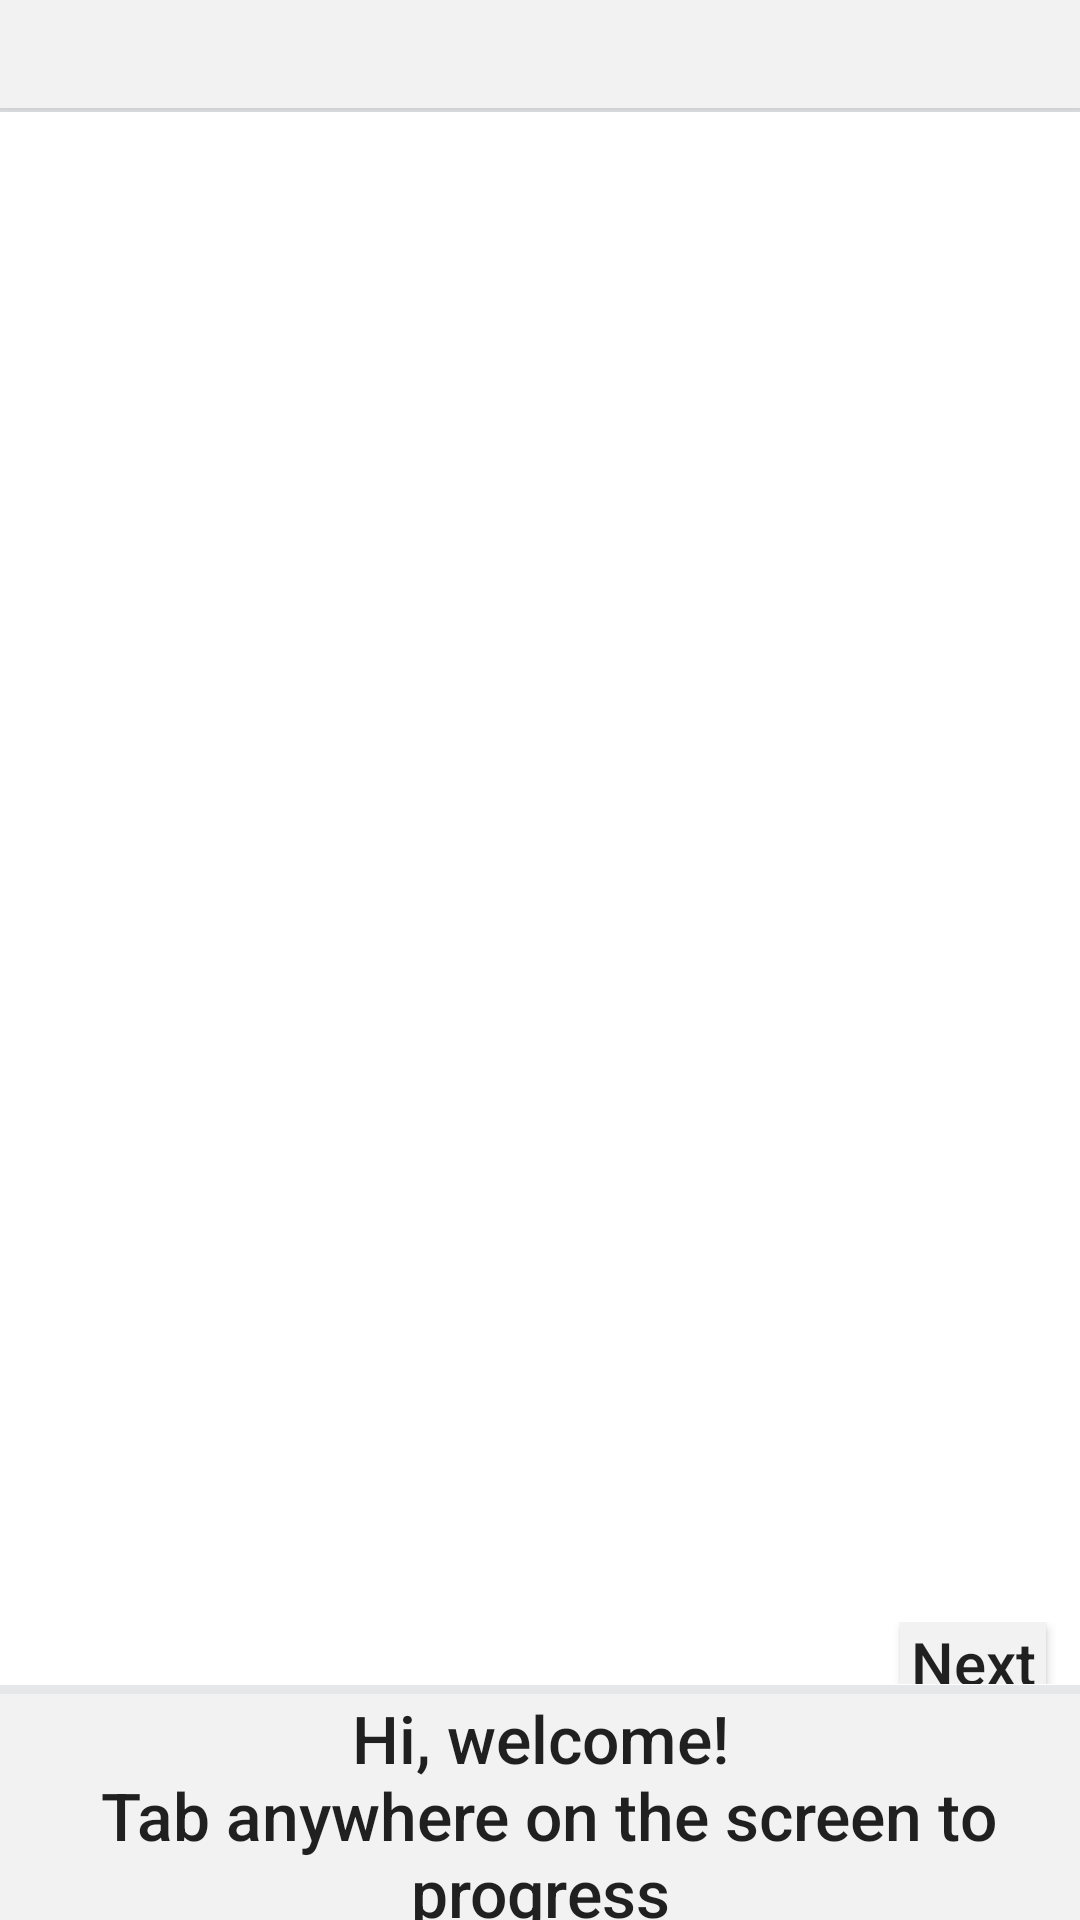

The Android layout XML behind this screen, and the referenced resources:
<!-- AndroidManifest.xml: activity theme Theme.AppCompat.Light.NoActionBar -->
<!-- res/layout/activity_main.xml -->
<android.support.v4.widget.DrawerLayout xmlns:android="http://schemas.android.com/apk/res/android"
    android:id="@+id/drawer_layout"
    android:layout_width="match_parent"
    android:layout_height="match_parent"
    android:background="#ffffffff">


    <LinearLayout xmlns:android="http://schemas.android.com/apk/res/android"
        android:layout_width="match_parent"
        android:layout_height="match_parent"
        android:orientation="vertical"
        android:weightSum="1">

        
        
        
        

        
        <LinearLayout
            android:layout_width="match_parent"
            android:layout_height="0dp"
            android:layout_weight="0.0585"
            android:orientation="vertical"
            android:weightSum="1">

            
            <android.support.v7.widget.Toolbar
                android:id="@+id/toolbar"
                android:layout_width="match_parent"
                android:layout_height="0dp"
                android:layout_weight="0.97"
                android:background="#f2f2f2"
                android:orientation="horizontal"
                android:elevation="4dp"
                android:weightSum="1">

                
                    
                    
                    

                
                    
                    
                    
                    
                    
                    
                    
                    

                
                    
                    
                    

                
                    
                    
                    
                    
                    
                    
                    
                    

                
                    
                    
                    

            </android.support.v7.widget.Toolbar>

            
            <LinearLayout
                android:layout_width="match_parent"
                android:layout_height="0dp"
                android:layout_weight="0.03"
                android:background="#e6e7e9"
                android:orientation="vertical"
                android:weightSum="1">
                
                
                
                
                
                
                <View
                    android:layout_width="match_parent"
                    android:layout_height="0dp"
                    android:layout_weight="1"
                    android:background="#e6e7e9" />
                
                
                
                
                
                
            </LinearLayout>

        </LinearLayout>


        


        <FrameLayout
            android:id="@+id/window"
            android:layout_width="match_parent"
            android:layout_height="0dp"
            android:layout_weight="0.8195">

            <LinearLayout
                android:layout_width="match_parent"
                android:layout_height="match_parent"
                android:orientation="vertical">

                <Space
                    android:layout_width="match_parent"
                    android:layout_height="0dp"
                    android:layout_weight="0.96" />

                <LinearLayout
                    android:layout_width="match_parent"
                    android:layout_height="0dp"
                    android:layout_weight="0.04"
                    android:orientation="horizontal"
                    >

                    <Space
                        android:layout_width="0dp"
                        android:layout_height="match_parent"
                        android:layout_weight="0.80" />

                    <Button
                        android:id="@+id/next"
                        android:layout_width="0dp"
                        android:layout_height="match_parent"
                        android:background="#f2f2f2"
                        android:layout_weight="0.13"
                        android:textAllCaps="false"
                        android:text="Next"
                        android:textSize="@dimen/text_size_next"
                        />

                    <Space
                        android:layout_width="0dp"
                        android:layout_height="match_parent"
                        android:layout_weight="0.03" />

                </LinearLayout>


            </LinearLayout>


        </FrameLayout>


        
        
        
        
        
        
        
        

        
        
        
        

        
        
        
        

        
        
        
        
        
        
        
        
        

        


        <View
            android:layout_width="match_parent"
            android:layout_height="0dp"
            android:layout_weight="0.005"
            android:background="#e6e7e9" />


        <LinearLayout
            android:layout_width="match_parent"
            android:layout_height="0dp"
            android:layout_weight="0.117"
            android:background="#f2f2f2"
            android:orientation="horizontal"
            android:weightSum="1">

            <TextView
                android:id="@+id/welcome_text"
                android:layout_width="0dp"
                android:layout_height="match_parent"
                android:layout_weight="1"
                android:gravity="center"
                android:text="@string/welcome_text"
                android:textAllCaps="false"
                android:textAppearance="@style/TextAppearance.AppCompat.Button"
                android:textSize="@dimen/text_size" />

        </LinearLayout>

    </LinearLayout>

    
    <ListView
        android:id="@+id/left_drawer"
        android:layout_width="@dimen/width_burger_menu_normal"
        android:layout_height="match_parent"
        android:layout_gravity="start"
        android:background="#fff"
        android:choiceMode="singleChoice"
        android:divider="@android:color/transparent"
        android:dividerHeight="0dp" />

    <ListView
        android:id="@+id/right_drawer"
        android:layout_width="@dimen/width_burger_menu_normal"
        android:layout_height="match_parent"
        android:layout_gravity="end"
        android:background="#fff"
        android:choiceMode="singleChoice"
        android:divider="@android:color/transparent"
        android:dividerHeight="0dp" />

</android.support.v4.widget.DrawerLayout>
<!-- resources referenced by this layout -->
<resources>
  <dimen name="text_size">18sp</dimen>
  <dimen name="text_size_next">20sp</dimen>
  <dimen name="text_size_up">18sp</dimen>
  <dimen name="width_burger_menu_normal">250dp</dimen>
  <string name="skip">Skip</string>
  <string name="welcome_text">
          Hi, welcome!\n
         Tab anywhere on the screen to progress
      </string>
</resources>
